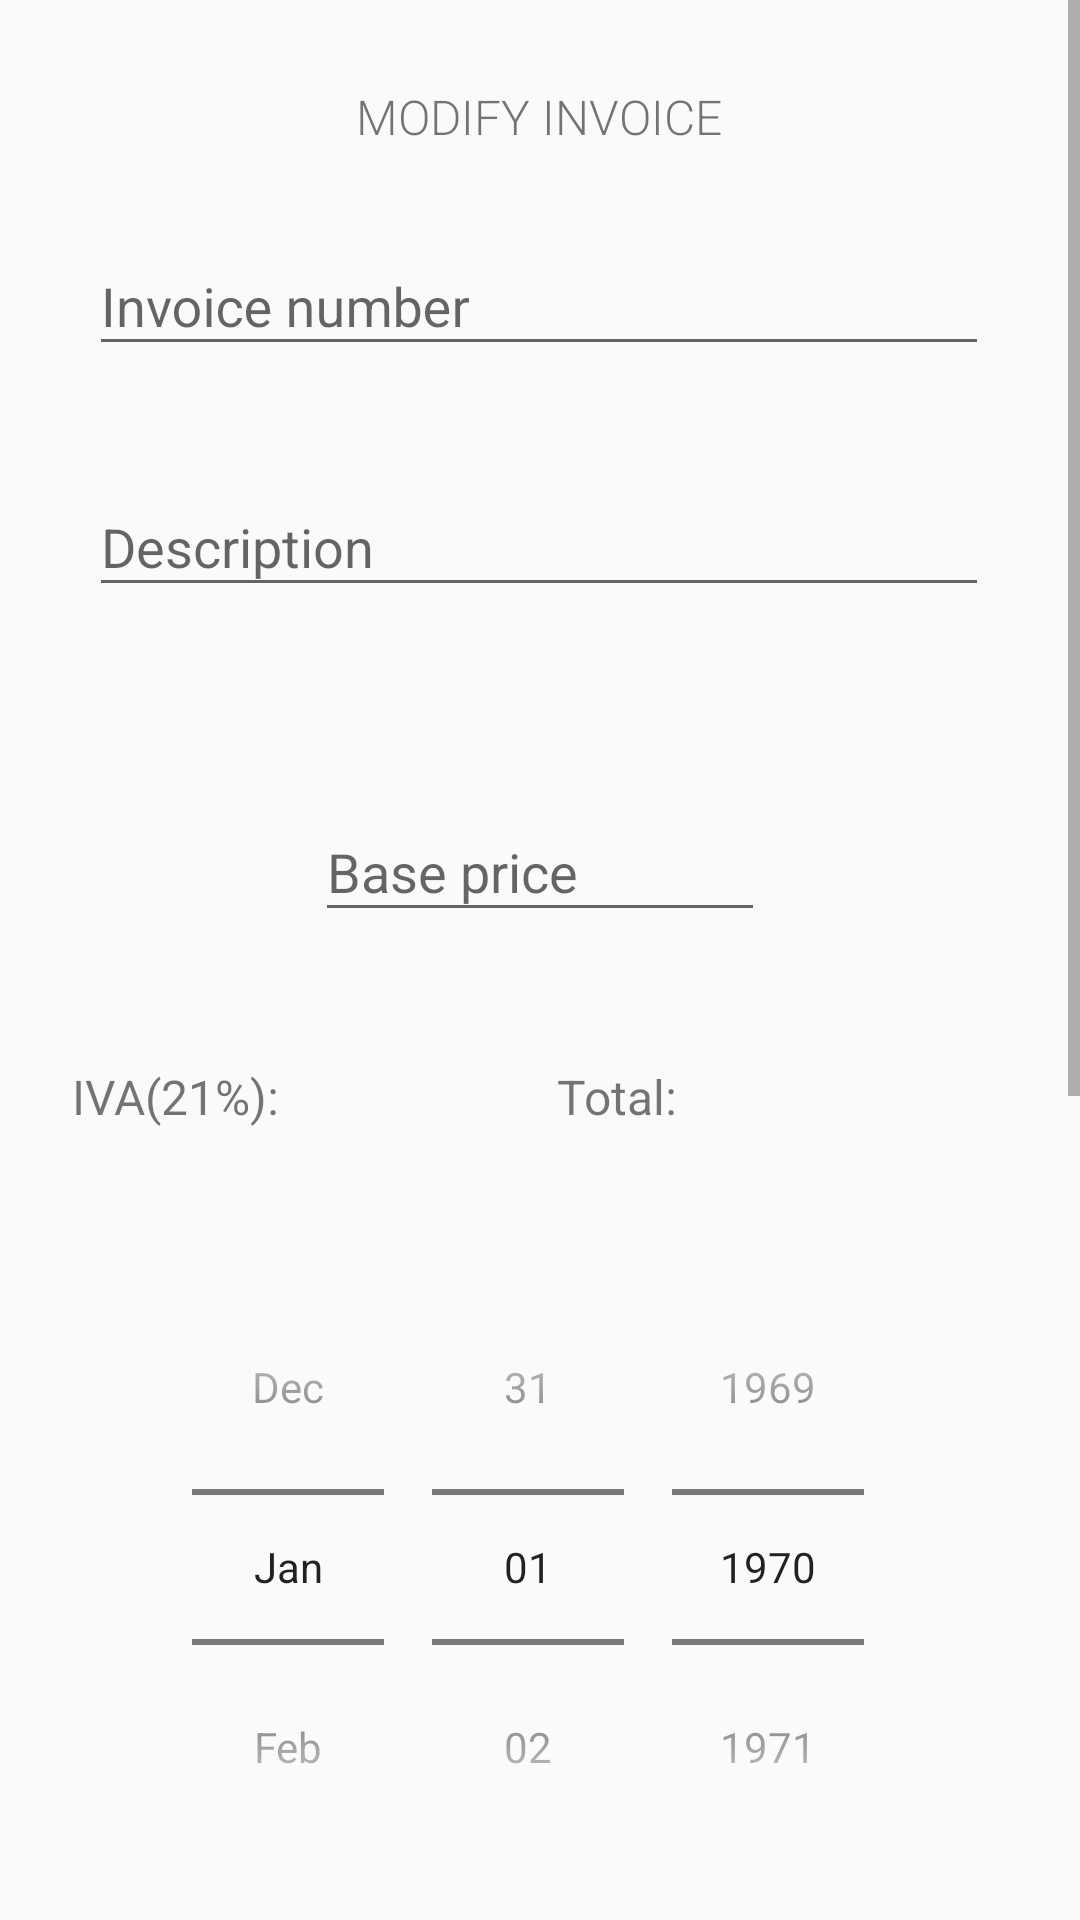

Reconstruct the res/layout file that produces this screen, plus the resources it refers to.
<!-- AndroidManifest.xml: application theme AppTheme -->
<!-- res/layout/fragment_modificar_factura.xml -->
<?xml version="1.0" encoding="utf-8"?>
<ScrollView
    xmlns:android="http://schemas.android.com/apk/res/android"
    xmlns:app="http://schemas.android.com/apk/res-auto"
    xmlns:tools="http://schemas.android.com/tools"
    android:layout_width="match_parent"
    android:layout_height="match_parent"
    tools:ignore="UseSwitchCompatOrMaterialXml">
    <androidx.constraintlayout.widget.ConstraintLayout
        android:layout_width="match_parent"
        android:layout_height="match_parent"
        tools:ignore="UseSwitchCompatOrMaterialXml">


        <TextView
            android:id="@+id/textView3"
            android:layout_width="wrap_content"
            android:layout_height="wrap_content"
            android:layout_marginTop="28dp"
            android:fontFamily="sans-serif-light"
            android:text="@string/titulo_modificar_factura"
            android:textSize="16sp"
            app:layout_constraintEnd_toEndOf="parent"
            app:layout_constraintHorizontal_bias="0.498"
            app:layout_constraintStart_toStartOf="parent"
            app:layout_constraintTop_toTopOf="parent" />


        <com.google.android.material.textfield.TextInputLayout
            android:id="@+id/inputNumeroFacturaModificar"
            android:layout_width="300dp"
            android:layout_height="wrap_content"
            android:layout_marginTop="20dp"
            app:layout_constraintEnd_toEndOf="parent"
            app:layout_constraintHorizontal_bias="0.495"
            app:layout_constraintStart_toStartOf="parent"
            app:layout_constraintTop_toBottomOf="@+id/textView3"
            >


            <EditText
                android:id="@+id/agregarNumeroFacturaModificar"
                android:layout_width="match_parent"
                android:layout_height="wrap_content"
                android:layout_marginTop="48dp"
                android:hint="@string/numero_factura"
                tools:layout_editor_absoluteX="0dp" />

        </com.google.android.material.textfield.TextInputLayout>


        <com.google.android.material.textfield.TextInputLayout
            android:id="@+id/inputDescripcionFacturaModificar"
            android:layout_width="300dp"
            android:layout_height="wrap_content"
            android:layout_marginTop="28dp"
            app:layout_constraintEnd_toEndOf="parent"
            app:layout_constraintHorizontal_bias="0.495"
            app:layout_constraintStart_toStartOf="parent"
            app:layout_constraintTop_toBottomOf="@+id/inputNumeroFacturaModificar"
            >


            <EditText
                android:id="@+id/agregarDescripcionFacturaModificar"
                android:layout_width="match_parent"
                android:layout_height="wrap_content"
                android:layout_marginTop="48dp"
                android:hint="@string/descripcion"
                tools:layout_editor_absoluteX="0dp" />

        </com.google.android.material.textfield.TextInputLayout>


        <com.google.android.material.textfield.TextInputLayout
            android:id="@+id/inputBaseImponibleModificar"
            android:layout_width="150dp"
            android:layout_height="wrap_content"
            android:layout_marginTop="56dp"
            app:layout_constraintEnd_toEndOf="parent"
            app:layout_constraintStart_toStartOf="parent"
            app:layout_constraintTop_toBottomOf="@+id/inputDescripcionFacturaModificar">

            <EditText
                android:id="@+id/agregarBaseImponibleModificar"
                android:layout_width="match_parent"
                android:layout_height="wrap_content"
                android:layout_marginTop="48dp"
                android:hint="@string/base_imponible"
                android:inputType="textEmailAddress"
                tools:layout_editor_absoluteX="0dp" />

        </com.google.android.material.textfield.TextInputLayout>


        <TextView
            android:id="@+id/tvIvaAgregarModificar"
            android:layout_width="wrap_content"
            android:layout_height="wrap_content"
            android:layout_marginStart="24dp"
            android:layout_marginTop="44dp"
            android:fontFamily="sans-serif"
            android:text="IVA(21%): "
            android:textSize="16sp"
            app:layout_constraintStart_toStartOf="parent"
            app:layout_constraintTop_toBottomOf="@+id/inputBaseImponibleModificar" />

        <TextView
            android:id="@+id/tvPrecioTotalAgregarModificar"
            android:layout_width="wrap_content"
            android:layout_height="wrap_content"
            android:layout_marginTop="44dp"
            android:fontFamily="sans-serif"
            android:text="Total:"
            android:textSize="16sp"
            app:layout_constraintEnd_toEndOf="parent"
            app:layout_constraintHorizontal_bias="0.396"
            app:layout_constraintStart_toEndOf="@+id/tvIvaAgregarModificar"
            app:layout_constraintTop_toBottomOf="@+id/inputBaseImponibleModificar" />

        <DatePicker
            android:id="@+id/datePickerModificar"
            android:layout_width="match_parent"
            android:layout_height="wrap_content"
            android:layout_marginTop="40dp"
            android:calendarViewShown="false"
            android:datePickerMode="spinner"
            app:layout_constraintTop_toBottomOf="@+id/tvPrecioTotalAgregarModificar"
            tools:layout_editor_absoluteX="0dp" />

        <Switch
            android:id="@+id/switchBorradorAgregarModificar"
            android:layout_width="wrap_content"
            android:layout_height="wrap_content"
            android:layout_marginTop="40dp"
            android:checked="false"
            android:text="@string/borrador"
            app:layout_constraintEnd_toStartOf="@+id/switchPagadoAgregarModificar"
            app:layout_constraintStart_toStartOf="parent"
            app:layout_constraintTop_toBottomOf="@+id/datePickerModificar" />

        <Switch
            android:id="@+id/switchPagadoAgregarModificar"
            android:layout_width="wrap_content"
            android:layout_height="wrap_content"
            android:layout_marginTop="40dp"
            android:checked="false"
            android:text="@string/pagado"
            app:layout_constraintEnd_toEndOf="parent"
            app:layout_constraintHorizontal_bias="0.775"
            app:layout_constraintStart_toStartOf="parent"
            app:layout_constraintTop_toBottomOf="@+id/datePickerModificar" />


        <TextView
            android:id="@+id/textView5"
            android:layout_width="wrap_content"
            android:layout_height="wrap_content"
            android:layout_marginTop="120dp"
            android:fontFamily="sans-serif-light"
            android:text="@string/selecciona_un_cliente"
            android:textSize="18sp"
            app:layout_constraintEnd_toEndOf="parent"
            app:layout_constraintStart_toStartOf="parent"
            app:layout_constraintTop_toBottomOf="@+id/datePickerModificar" />

        <Spinner
            android:id="@+id/spinnerClientesModificar"
            android:layout_width="300dp"
            android:layout_height="wrap_content"
            android:layout_marginTop="24dp"
            app:layout_constraintEnd_toEndOf="parent"
            app:layout_constraintHorizontal_bias="0.444"
            app:layout_constraintStart_toStartOf="parent"
            app:layout_constraintTop_toBottomOf="@+id/textView5" />


        <Button
            android:id="@+id/buttonAgregarFacturaModificar"
            android:layout_width="wrap_content"
            android:layout_height="wrap_content"
            android:layout_marginTop="68dp"
            android:layout_marginBottom="100dp"
            android:background="#87CEEB"
            android:paddingStart="20dp"
            android:paddingEnd="20dp"
            android:text="@string/modificar_cliente"
            android:textColor="#FFFFFF"
            app:layout_constraintBottom_toBottomOf="parent"
            app:layout_constraintEnd_toEndOf="parent"
            app:layout_constraintStart_toStartOf="parent"
            app:layout_constraintTop_toBottomOf="@+id/spinnerClientesModificar"
            app:layout_constraintVertical_bias="0.0" />

        <Button
            android:id="@+id/buttonEliminarFacturaModificar"
            android:layout_width="wrap_content"
            android:layout_height="wrap_content"
            android:layout_marginTop="36dp"
            android:layout_marginBottom="100dp"
            android:background="#FF6666"
            android:paddingStart="20dp"
            android:paddingEnd="20dp"
            android:text="@string/eliminar_factura"
            android:textColor="#FFFFFF"
            app:layout_constraintEnd_toEndOf="parent"
            app:layout_constraintStart_toStartOf="parent"
            app:layout_constraintTop_toBottomOf="@+id/buttonAgregarFacturaModificar"
            app:layout_constraintBottom_toBottomOf="parent"/>


    </androidx.constraintlayout.widget.ConstraintLayout>
</ScrollView>
<!-- resources referenced by this layout -->
<resources>
  <string name="base_imponible">Base price </string>
  <string name="borrador">Draft </string>
  <string name="descripcion">Description </string>
  <string name="eliminar_factura">Delete invoice </string>
  <string name="modificar_cliente">Modify client </string>
  <string name="numero_factura">Invoice number </string>
  <string name="pagado">Paid </string>
  <string name="selecciona_un_cliente">Select a client</string>
  <string name="titulo_modificar_factura">MODIFY INVOICE </string>
  <style name="AppTheme" parent="Theme.AppCompat.Light.DarkActionBar">
          
          <item name="windowActionBar">false</item>
          <item name="windowNoTitle">true</item>
          <item name="colorPrimary">@color/colorPrimary</item>
          <item name="colorPrimaryDark">@color/colorPrimaryDark</item>
          <item name="colorAccent">@color/colorAccent</item>
      </style>
  <color name="colorPrimary">#0D1346</color>
  <color name="colorPrimaryDark">#0D1346</color>
  <color name="colorAccent">#D81B60</color>
</resources>
